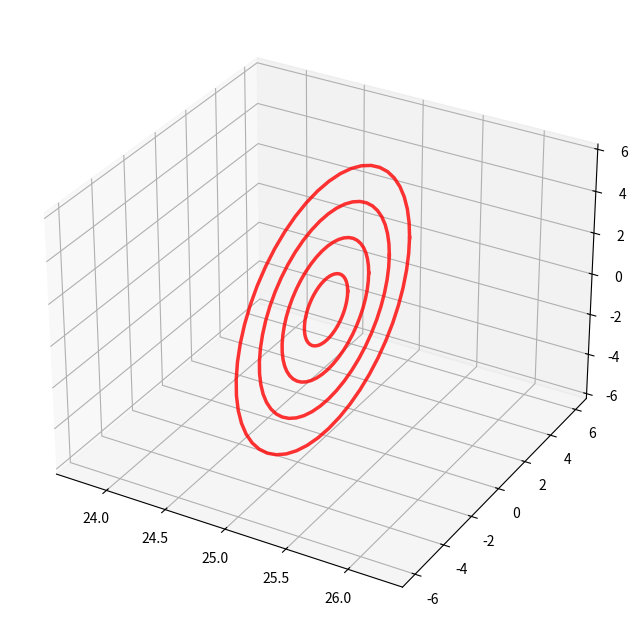

Here is the Python script that generated this plot: (Note: this script raises an exception after producing the figure.)
import numpy as np
import matplotlib.pyplot as plt
from matplotlib.animation import FuncAnimation
from mpl_toolkits.mplot3d import Axes3D

fig = plt.figure(figsize=(14, 8))
ax = plt.axes(projection='3d', proj_type='persp')
ax.set_facecolor('white')

# 固定的靶子（在右边）
target_x = 25
circles = []
for radius in [1.5, 3, 4.5, 6]:
    u = np.linspace(0, 2 * np.pi, 50)
    ty = radius * np.cos(u)
    tz = radius * np.sin(u)
    tx = np.full_like(u, target_x)
    circle, = ax.plot(tx, ty, tz, 'r-', linewidth=2.5, alpha=0.8)
    circles.append(circle)

# 箭头的初始化
arrow_line, = ax.plot([], [], [], 'b-', linewidth=4)
arrow_head = ax.scatter([], [], [], c='blue', s=300, marker=(3, 0, -90), depthshade=False)

# 螺旋环的实线（替换原来的散点）
spiral_line, = ax.plot([], [], [], color='rainbow', linewidth=2, alpha=0.9)

# 羽毛（三片）
feathers = []
for color in ['blue', 'blue', 'blue']:
    feather, = ax.plot([], [], [], color=color, linewidth=3, alpha=0.7)
    feathers.append(feather)

# 击中文字
text_obj = ax.text(target_x + 2, 0, 7, '', fontsize=14, color='black', ha='left')

# 始终显示的 "spiral arrow" 标签
label_text = ax.text(0, 0, 0, 'spiral arrow', fontsize=12, color='black',
                     ha='center', va='bottom', zorder=10)

# 设置坐标轴范围
ax.set_xlim([-5, 30])
ax.set_ylim([-8, 8])
ax.set_zlim([-8, 8])
ax.set_box_aspect(aspect=(2, 1, 1))
ax.view_init(elev=10, azim=-90)

# 隐藏坐标轴
ax.set_xticks([])
ax.set_yticks([])
ax.set_zticks([])
ax.grid(False)
ax.xaxis.pane.fill = False
ax.yaxis.pane.fill = False
ax.zaxis.pane.fill = False

plt.title('', x=0.3, y=0.5, color="gray", size=14, ha='left')

# 动画参数
total_frames = 180
hit_shown = [False]

def init():
    arrow_line.set_data([], [])
    arrow_line.set_3d_properties([])
    arrow_head._offsets3d = ([], [], [])
    spiral_line.set_data([], [])
    spiral_line.set_3d_properties([])
    text_obj.set_text('')
    label_text.set_position_3d((0, 0, 0))
    for feather in feathers:
        feather.set_data([], [])
        feather.set_3d_properties([])
    return [arrow_line, arrow_head, spiral_line, text_obj, label_text] + feathers

def animate(frame):
    progress = min(frame / 150, 1.0)
    arrow_x_start = -3
    arrow_x_end = target_x - 0.5
    
    arrow_pos = arrow_x_start + (arrow_x_end - arrow_x_start) * progress
    arrow_tail = arrow_pos - 8
    arrow_head_pos = arrow_pos
    
    # 箭杆
    arrow_line.set_data([arrow_tail, arrow_head_pos], [0, 0])
    arrow_line.set_3d_properties([0, 0])
    
    # 箭头
    arrow_head._offsets3d = ([arrow_head_pos], [0], [0])
    
    # 螺旋环的旋转
    rotation_speed = 0.3
    rotation = frame * rotation_speed
    
    n_loops = 4
    n_points = 150
    spiral_center = arrow_pos - 3
    spiral_x = np.linspace(spiral_center - 2, spiral_center + 2, n_points)
    t = np.linspace(0, n_loops * 2 * np.pi, n_points)
    radius = np.linspace(2.5, 0.3, n_points)  # 左宽右窄
    spiral_y_base = radius * np.cos(t)
    spiral_z_base = radius * np.sin(t)
    cos_r = np.cos(rotation)
    sin_r = np.sin(rotation)
    spiral_y = spiral_y_base * cos_r - spiral_z_base * sin_r
    spiral_z = spiral_y_base * sin_r + spiral_z_base * cos_r
    
    # ✅ 更新为实线螺旋
    spiral_line.set_data_3d(spiral_x, spiral_y, spiral_z)
    
    # 羽毛（三片）
    feather_length = 2.5
    feather_width = 1.2
    for i, feather in enumerate(feathers):
        angle = rotation + i * (2 * np.pi / 3)
        fy = [0, feather_width * np.cos(angle)]
        fz = [0, feather_width * np.sin(angle)]
        fx = [arrow_tail, arrow_tail - feather_length]
        feather.set_data(fx, fy)
        feather.set_3d_properties(fz)

    # "spiral arrow" 标签位置
    arrow_mid_x = (arrow_tail + arrow_head_pos) / 2
    label_text.set_position_3d((arrow_mid_x, 0, 1.8))

    # 当箭头到达靶子时显示文字
    if progress >= 0.98 and not hit_shown[0]:
        text_obj.set_text('Hit the target!')
        hit_shown[0] = True

    return [arrow_line, arrow_head, spiral_line, text_obj, label_text] + feathers

# 创建动画
anim = FuncAnimation(fig, animate, init_func=init, frames=total_frames,
                    interval=40, blit=False, repeat=True)

plt.tight_layout()
plt.show()
